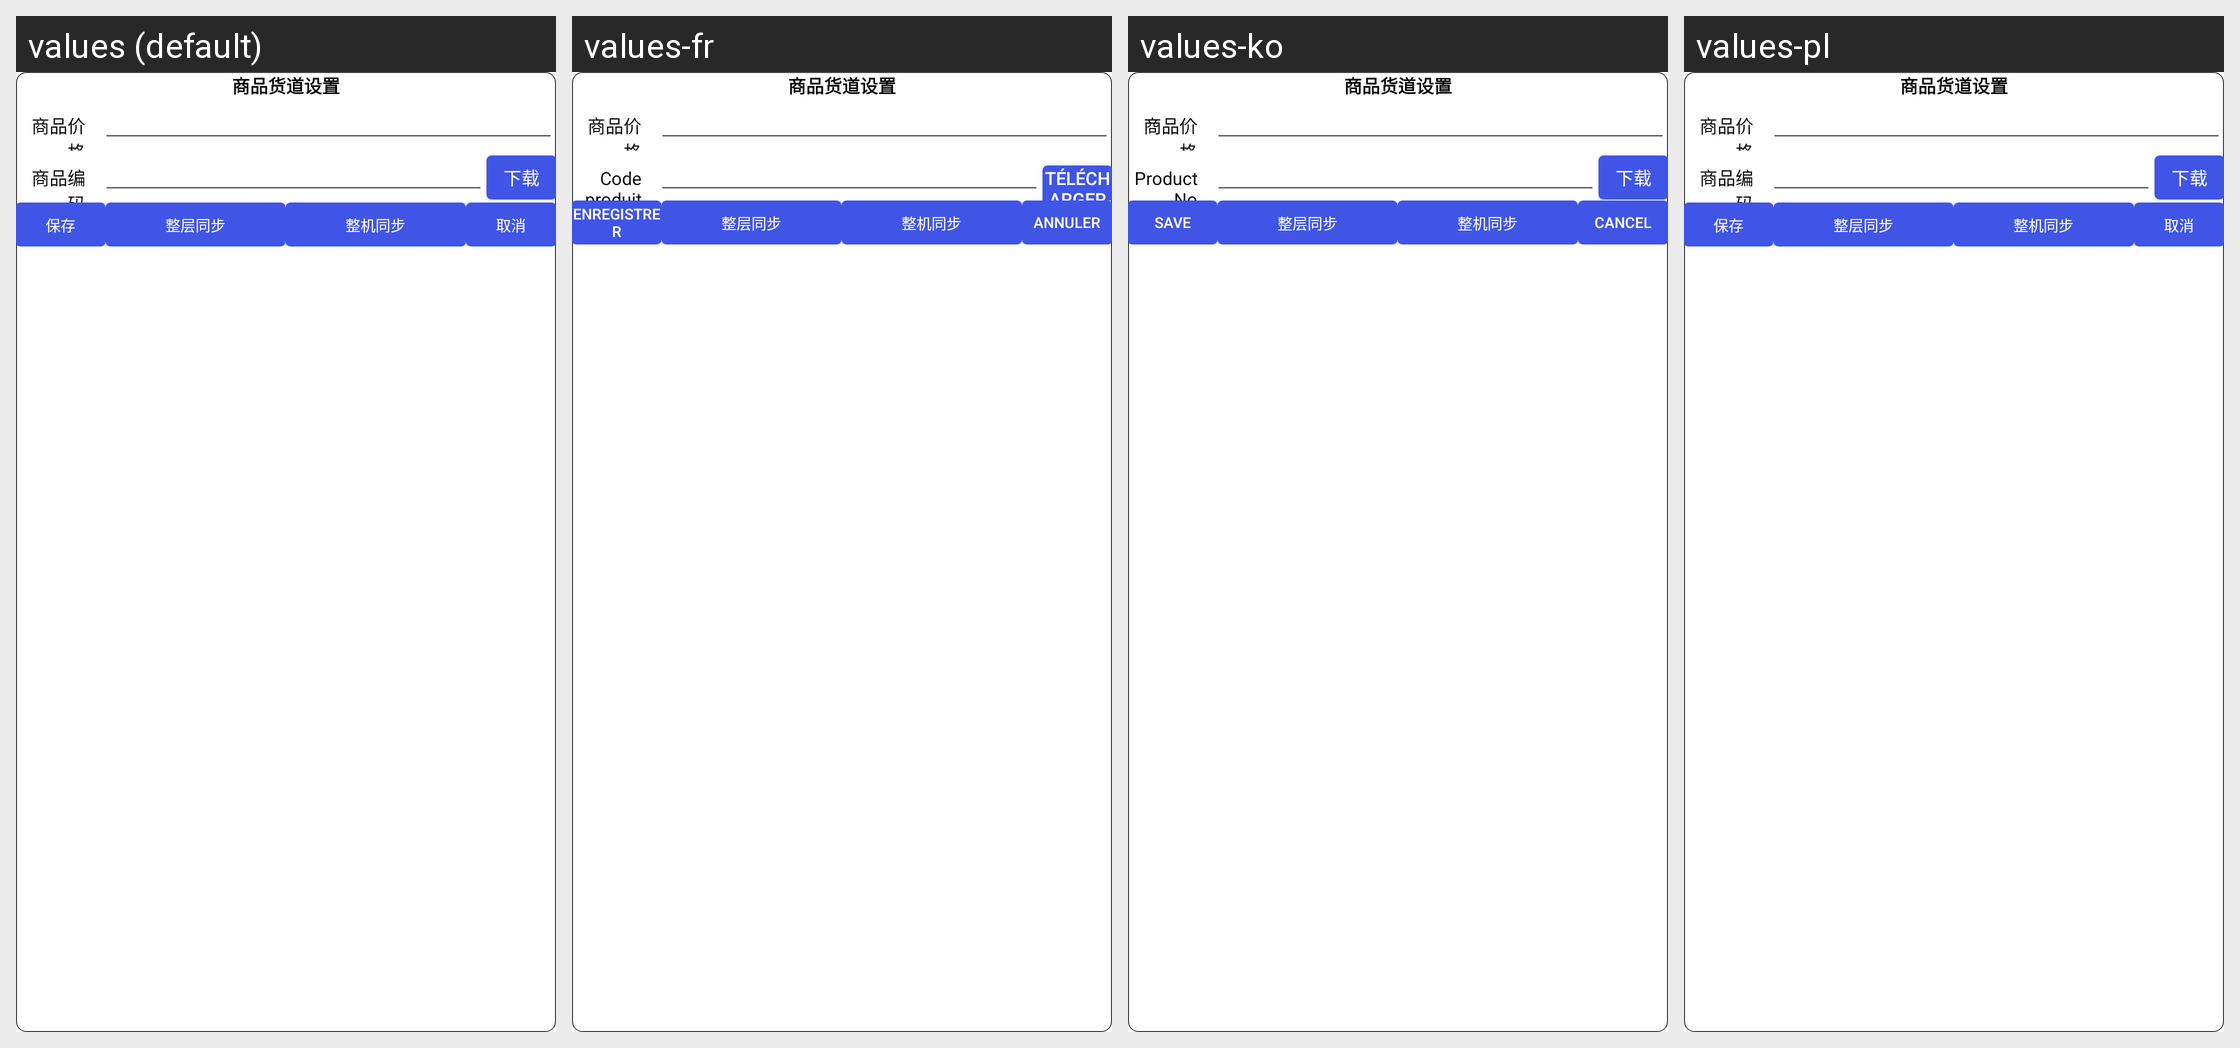

The Android screen above is rendered under several locales of the same app. Produce the string resources it draws, with the default and per-locale values.
Android screen res/layout/layout_set_shelf_info_dialog.xml rendered under 4 locales, left to right: values (default), values-fr, values-ko, values-pl. Device: Nexus 5 (rendered at 1080×1920; each locale shown at half size, 540×960, under a caption strip naming it); theme AppTheme.
Other locales in the repository, not shown: values-ar, values-de, values-en, values-en-rUK, values-en-rUS, values-en-rZA, values-es, values-hy, values-it, values-th.
Strings drawn on this screen, with the default value and each locale's value (text and hints the layout hard-codes, and strings that could not be matched under every locale, appear in the picture but are not listed):

goods_shelf_setting
  values: 商品货道设置
  values-fr: 商品货道设置  [not translated; the default value is used]
  values-ko: 商品货道设置  [not translated; the default value is used]
  values-pl: 商品货道设置  [not translated; the default value is used]

goods_price
  values: 商品价格
  values-fr: 商品价格  [not translated; the default value is used]
  values-ko: 商品价格  [not translated; the default value is used]
  values-pl: 商品价格  [not translated; the default value is used]

cargo_code
  values: 商品编码
  values-fr: Code produit
  values-ko: Product No
  values-pl: 商品编码

download
  values: 下载
  values-fr: Télécharger
  values-ko: 下载
  values-pl: 下载

save_setting
  values: 保存
  values-fr: Enregistrer
  values-ko: Save
  values-pl: 保存

layer_sync
  values: 整层同步
  values-fr: 整层同步  [not translated; the default value is used]
  values-ko: 整层同步  [not translated; the default value is used]
  values-pl: 整层同步  [not translated; the default value is used]

bank_sync
  values: 整机同步
  values-fr: 整机同步  [not translated; the default value is used]
  values-ko: 整机同步  [not translated; the default value is used]
  values-pl: 整机同步  [not translated; the default value is used]

cancel
  values: 取消
  values-fr: Annuler
  values-ko: Cancel
  values-pl: 取消
